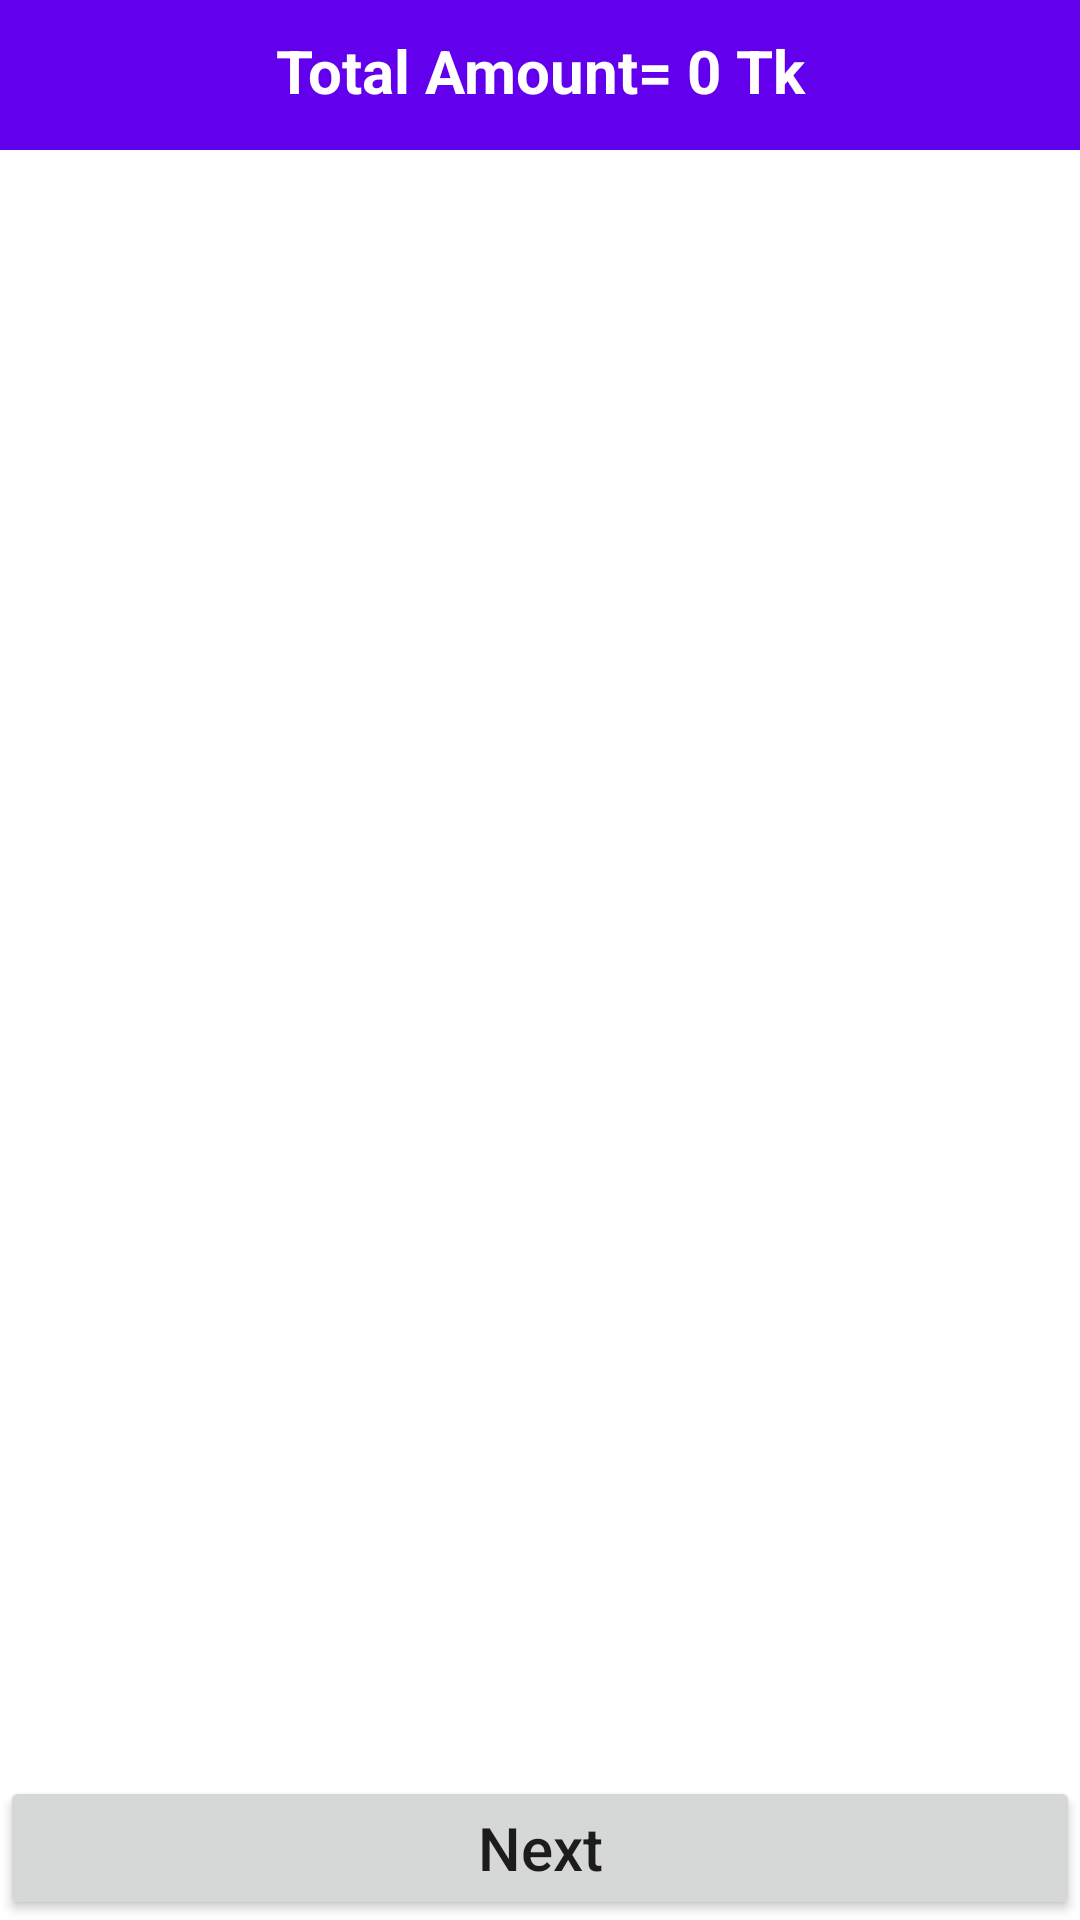

Here is an Android app screen rendered from its layout file. Give the layout XML and the strings, colors and styles it references.
<!-- AndroidManifest.xml: application theme Theme.Rigbys -->
<!-- res/layout/activity_cart.xml -->
<?xml version="1.0" encoding="utf-8"?>
<RelativeLayout xmlns:android="http://schemas.android.com/apk/res/android"
    xmlns:app="http://schemas.android.com/apk/res-auto"
    xmlns:tools="http://schemas.android.com/tools"
    android:layout_width="match_parent"
    android:layout_height="match_parent"
    tools:context=".Buyer.CartActivity">

    <RelativeLayout
        android:id="@+id/relative_layout"
        android:layout_width="match_parent"
        android:layout_height="50dp"
        android:background="@color/design_default_color_primary"
        android:layout_alignParentTop="true"
        >
        <TextView
            android:id="@+id/reset_pass_title"
            android:layout_width="match_parent"
            android:layout_height="wrap_content"
            android:text="Total Amount= 0 Tk"
            android:textSize="20sp"
            android:textStyle="bold"
            android:textColor="@color/white"
            android:textAlignment="center"
            android:layout_marginTop="10dp"
            />

    </RelativeLayout>

    <TextView
        android:id="@+id/cart_congrats_text"
        android:layout_width="match_parent"
        android:layout_height="wrap_content"
        android:text="Congratulations!!! Your order has been placed successfully. Soon it will be verified."
        android:textColor="@color/design_default_color_primary"
        android:textSize="18sp"
        android:textStyle="bold"
        android:layout_marginStart="10dp"
        android:layout_marginEnd="10dp"
        android:textAlignment="center"
        android:layout_centerVertical="true"
        android:visibility="gone"
        />

    <androidx.recyclerview.widget.RecyclerView
        android:id="@+id/cart_list"
        android:layout_width="match_parent"
        android:layout_height="match_parent"
        android:layout_below="@+id/relative_layout"
        android:layout_above="@+id/cart_next_button"
        />

    <Button
        android:id="@+id/cart_next_button"
        android:layout_width="match_parent"
        android:layout_height="wrap_content"
        android:layout_alignParentBottom="true"
        android:text="Next"
        android:textAllCaps="false"
        android:textSize="20sp"
        />


</RelativeLayout>
<!-- resources referenced by this layout -->
<resources>
  <style name="Theme.Rigbys" parent="Theme.MaterialComponents.DayNight.NoActionBar">
          
          <item name="colorPrimary">@color/purple_500</item>
          <item name="colorPrimaryVariant">@color/purple_700</item>
          <item name="colorOnPrimary">@color/white</item>
          
          <item name="colorSecondary">@color/teal_200</item>
          <item name="colorSecondaryVariant">@color/teal_700</item>
          <item name="colorOnSecondary">@color/black</item>
          
          <item name="android:statusBarColor" tools:targetApi="l">?attr/colorPrimaryVariant</item>
          
      </style>
  <!-- not gathered from this repository: default colours our renderer supplied (Android Studio template values) -->
  <color name="purple_500">#FF6200EE</color>
  <color name="purple_700">#FF3700B3</color>
  <color name="teal_200">#FF03DAC5</color>
  <color name="teal_700">#FF018786</color>
  <color name="black">#FF000000</color>
  <color name="white">#FFFFFFFF</color>
</resources>
